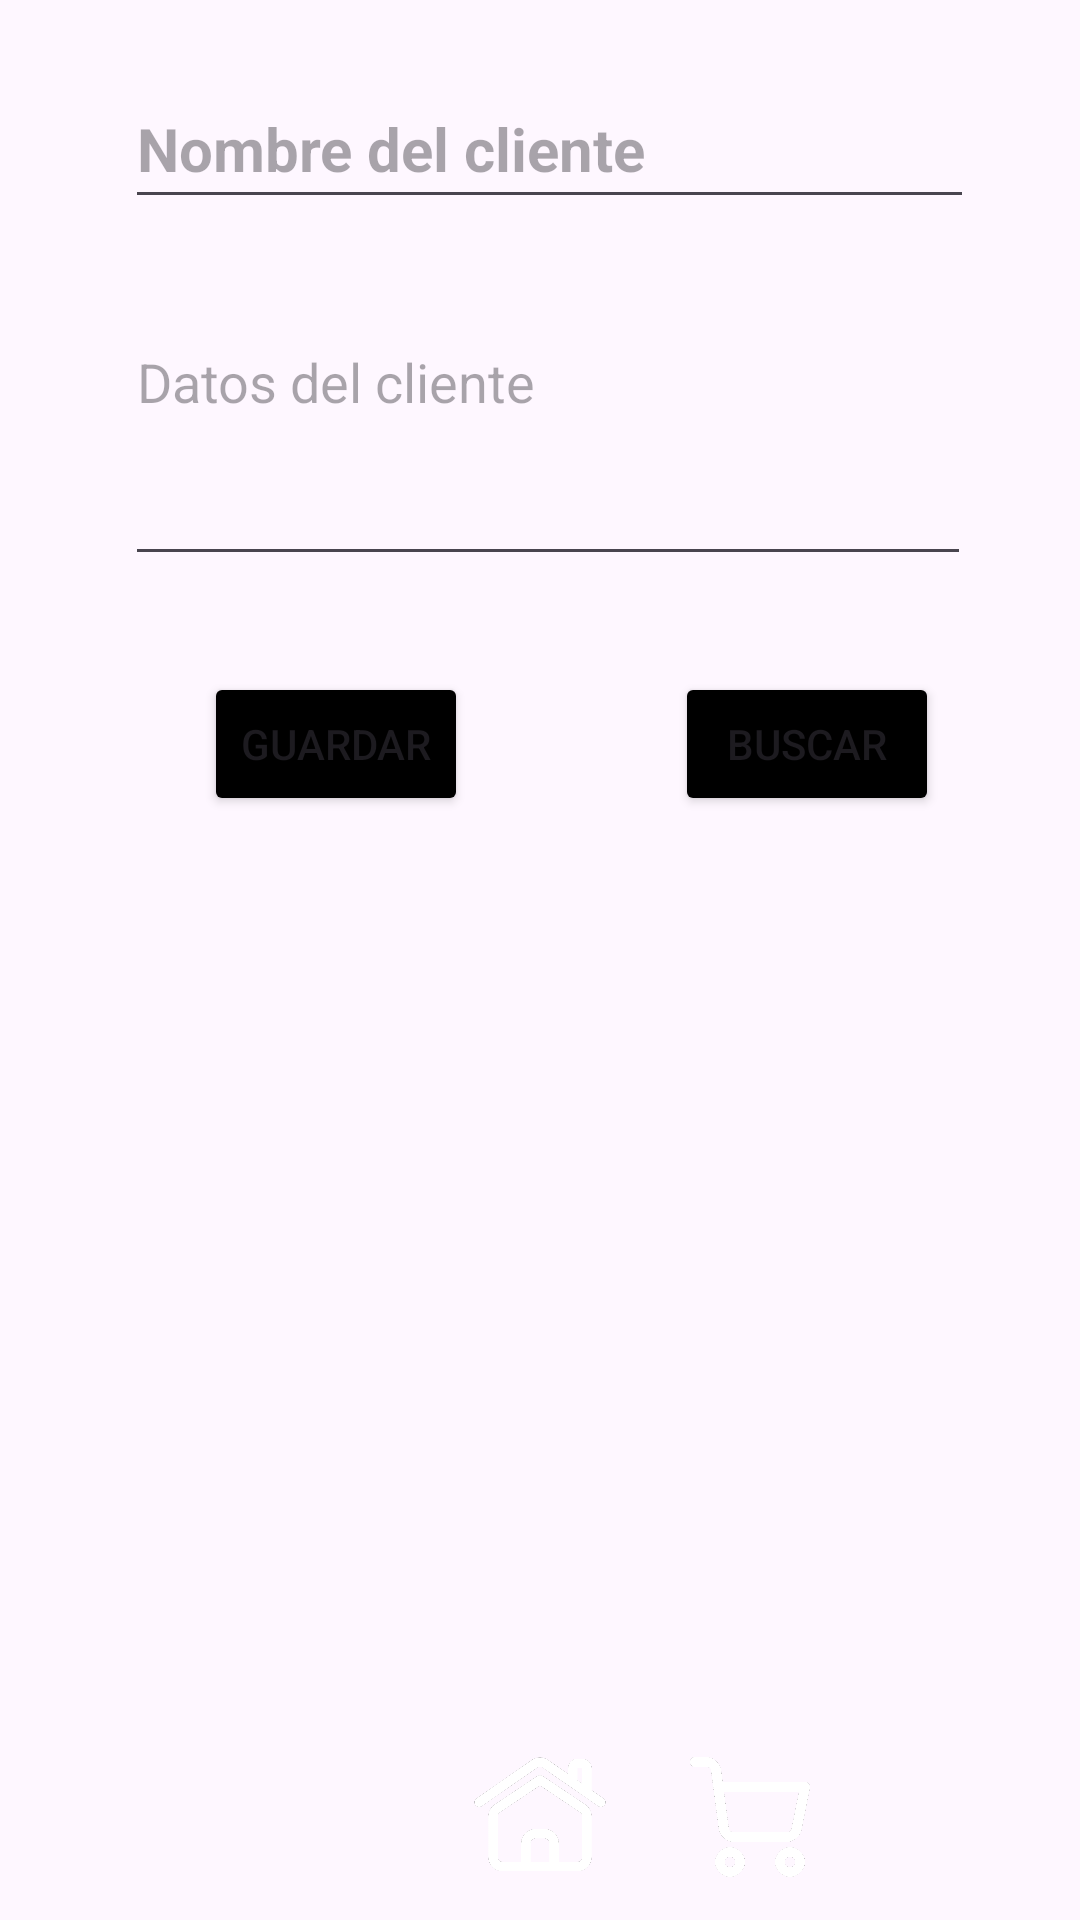

Here is an Android app screen rendered from its layout file. Give the layout XML and the strings, colors and styles it references.
<!-- AndroidManifest.xml: application theme Theme.Bravocollect -->
<!-- res/layout/activity_usuarios_agenda.xml -->
<?xml version="1.0" encoding="utf-8"?>
<androidx.constraintlayout.widget.ConstraintLayout xmlns:android="http://schemas.android.com/apk/res/android"
    xmlns:app="http://schemas.android.com/apk/res-auto"
    xmlns:tools="http://schemas.android.com/tools"
    android:layout_width="match_parent"
    android:layout_height="match_parent"
    tools:context=".Usuarios_agenda">

    <EditText
        android:id="@+id/txt_nombre"
        android:layout_width="283dp"
        android:layout_height="50dp"
        android:layout_marginBottom="32dp"
        android:ems="10"
        android:hint="@string/txt_nombre"
        android:inputType="text"
        android:textSize="20sp"
        android:textStyle="bold"
        app:layout_constraintBottom_toTopOf="@+id/txt_datos"
        app:layout_constraintEnd_toEndOf="parent"
        app:layout_constraintHorizontal_bias="0.539"
        app:layout_constraintStart_toStartOf="parent" />

    <Button
        android:id="@+id/button4"
        android:layout_width="wrap_content"
        android:layout_height="wrap_content"
        android:layout_marginStart="68dp"
        android:layout_marginBottom="368dp"
        android:onClick="Guardar"
        android:text="@string/bototnGuardar"
        app:backgroundTint="#000000"
        app:layout_constraintBottom_toBottomOf="parent"
        app:layout_constraintStart_toStartOf="parent" />

    <Button
        android:id="@+id/button5"
        android:layout_width="wrap_content"
        android:layout_height="wrap_content"
        android:layout_marginBottom="368dp"
        android:onClick="Buscar"
        android:text="@string/bototnBusacr"
        app:backgroundTint="#000000"
        app:layout_constraintBottom_toBottomOf="parent"
        app:layout_constraintEnd_toEndOf="parent"
        app:layout_constraintHorizontal_bias="0.596"
        app:layout_constraintStart_toEndOf="@+id/button4" />

    <EditText
        android:id="@+id/txt_datos"
        android:layout_width="282dp"
        android:layout_height="87dp"
        android:layout_marginBottom="32dp"
        android:ems="10"
        android:gravity="start|top"
        android:hint="@string/txc_datos"
        android:inputType="textMultiLine"
        app:layout_constraintBottom_toTopOf="@+id/button5"
        app:layout_constraintEnd_toEndOf="parent"
        app:layout_constraintHorizontal_bias="0.534"
        app:layout_constraintStart_toStartOf="parent" />

    <TextView
        android:id="@+id/textView6"
        android:layout_width="wrap_content"
        android:layout_height="wrap_content"
        android:layout_marginTop="40dp"
        android:text="@string/titulo"
        android:textSize="24sp"
        app:layout_constraintBottom_toTopOf="@+id/txt_nombre"
        app:layout_constraintEnd_toEndOf="parent"
        app:layout_constraintHorizontal_bias="0.498"
        app:layout_constraintStart_toStartOf="parent"
        app:layout_constraintTop_toTopOf="parent"
        app:layout_constraintVertical_bias="0.0" />
    <ImageView
        android:id="@+id/imageView4"
        android:layout_width="wrap_content"
        android:layout_height="70dp"
        android:clickable="false"
        android:importantForAccessibility="no"
        android:scaleType="center"
        android:visibility="visible"
        app:layout_constraintBottom_toBottomOf="parent"
        app:layout_constraintEnd_toEndOf="parent"
        app:layout_constraintHorizontal_bias="0.5"
        app:layout_constraintStart_toStartOf="parent"
        app:srcCompat="@drawable/rectangulo" />

    <ImageButton
        android:id="@+id/imageButton_carrito"
        android:layout_width="40dp"
        android:layout_height="45dp"
        android:layout_marginStart="50dp"
        android:layout_marginBottom="12dp"
        android:background="#00FFFFFF"
        android:onClick="carrito"
        android:scaleType="centerInside"
        app:layout_constraintBottom_toBottomOf="parent"
        app:layout_constraintStart_toStartOf="@+id/imageView4"
        app:srcCompat="@drawable/carrito"
        tools:ignore="ContentDescription,SpeakableTextPresentCheck,TouchTargetSizeCheck,UsingOnClickInXml" />

    <ImageButton
        android:id="@+id/imageButton_home"
        android:layout_width="60dp"
        android:layout_height="50dp"
        android:layout_marginBottom="10dp"
        android:background="#00FFFFFF"
        android:onClick="home"
        android:scaleType="centerInside"
        app:layout_constraintBottom_toBottomOf="@+id/imageView4"
        app:layout_constraintEnd_toEndOf="@+id/imageView4"
        app:layout_constraintStart_toStartOf="@+id/imageView4"
        app:srcCompat="@drawable/home"
        tools:ignore="ContentDescription,SpeakableTextPresentCheck,UsingOnClickInXml" />

    <ImageButton
        android:id="@+id/imageButton_ajustes"
        android:layout_width="40dp"
        android:layout_height="45dp"
        android:layout_marginEnd="50dp"
        android:layout_marginBottom="12dp"
        android:background="#00FFFFFF"
        android:onClick="ajustes"
        android:scaleType="centerInside"
        android:tint="#FFFFFF"
        app:layout_constraintBottom_toBottomOf="parent"
        app:layout_constraintEnd_toEndOf="@+id/imageView4"
        app:srcCompat="@drawable/ajustes"
        tools:ignore="ContentDescription,SpeakableTextPresentCheck,TouchTargetSizeCheck,UseAppTint,UsingOnClickInXml" />

</androidx.constraintlayout.widget.ConstraintLayout>
<!-- resources referenced by this layout -->
<resources>
  <!-- drawable carrito: png bitmap (drawable, 19207 bytes) -->
  <!-- drawable home: png bitmap (drawable, 21197 bytes) -->
  <string name="bototnBusacr">Buscar</string>
  
      //Bitacora
  <string name="bototnGuardar">Guardar</string>
  <string name="titulo">Clientes</string>
  <string name="txc_datos">Datos del cliente</string>
  <string name="txt_nombre">Nombre del cliente</string>
  <style name="Theme.Bravocollect" parent="Base.Theme.Bravocollect" />
  <style name="Base.Theme.Bravocollect" parent="Theme.Material3.DayNight.NoActionBar">
          
          
      </style>
</resources>
